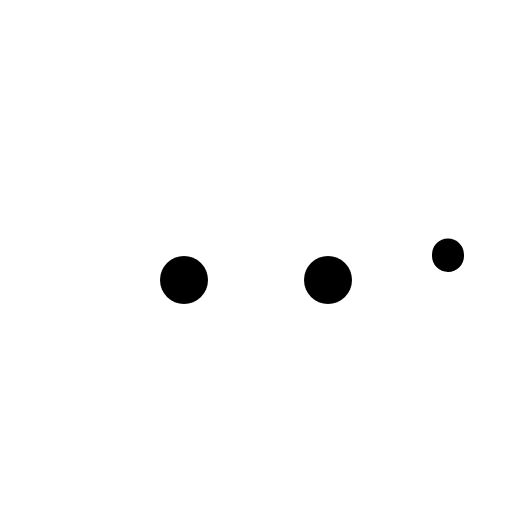
t = 0.00 s
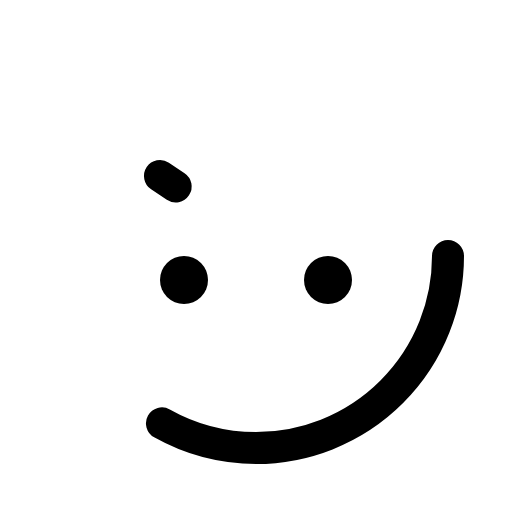
t = 0.60 s
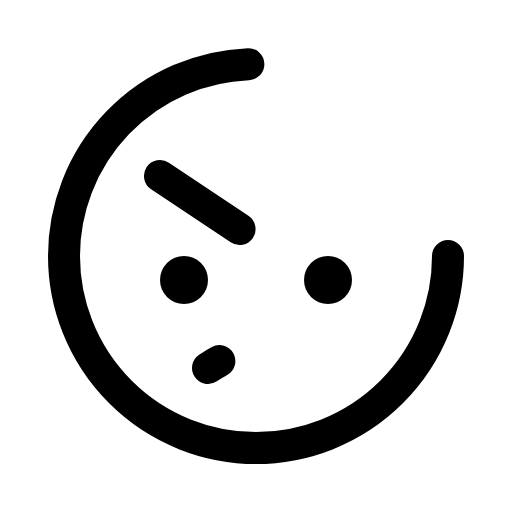
t = 0.98 s
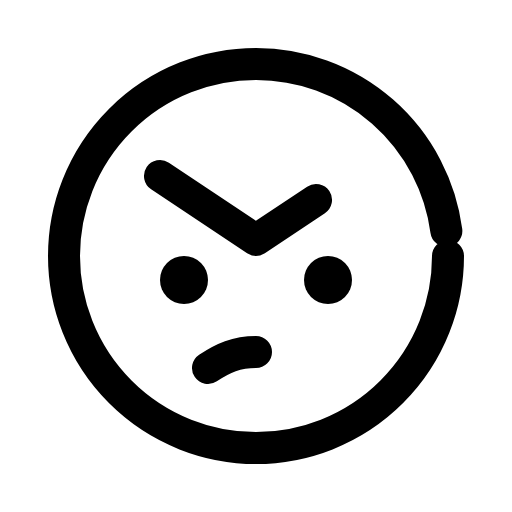
t = 1.35 s
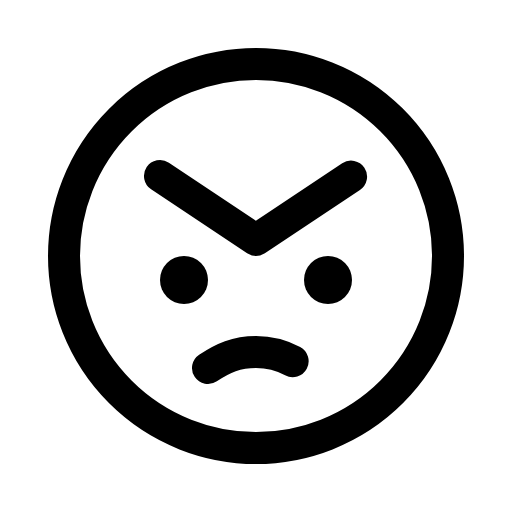
t = 1.73 s
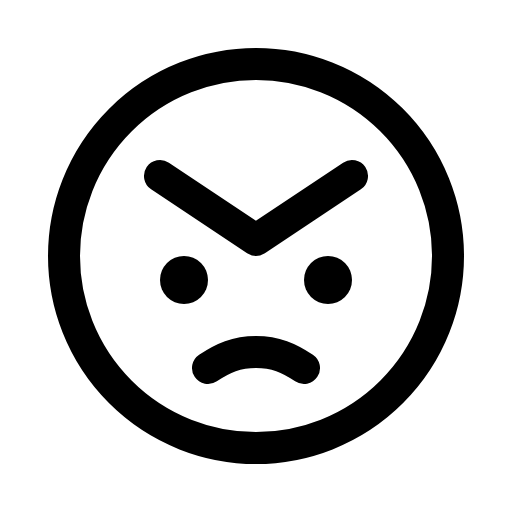
t = 2.10 s

The animated SVG that drew these frames (rendered in a browser with its animation timeline set to each time). Animation: 1 CSS @keyframes rule; one cycle of 2.10 s.

<svg xmlns="http://www.w3.org/2000/svg" viewBox="0 0 256 256">
  <style>
    .draw-line {
      stroke-dasharray: 1;
      stroke-dashoffset: 1;
      animation: phosphor-draw-in 1.5s ease-in-out forwards;
    }
    @keyframes phosphor-draw-in {
      to { stroke-dashoffset: 0; }
    }
  </style><rect width="256" height="256" fill="none"/><circle cx="92" cy="140" r="12"/><circle cx="164" cy="140" r="12"/><circle cx="128" cy="128" r="96" fill="none" stroke="currentColor" stroke-linecap="round" stroke-linejoin="round" stroke-width="16" class="draw-line" pathLength="1" style="animation-delay: 0s"/><polyline points="80 88 128 120 176 88" fill="none" stroke="currentColor" stroke-linecap="round" stroke-linejoin="round" stroke-width="16" class="draw-line" pathLength="1" style="animation-delay: 0.3s"/><path d="M104,184c7.6-5.05,14.19-8,24-8s16.4,2.95,24,8" fill="none" stroke="currentColor" stroke-linecap="round" stroke-linejoin="round" stroke-width="16" class="draw-line" pathLength="1" style="animation-delay: 0.6s"/></svg>
